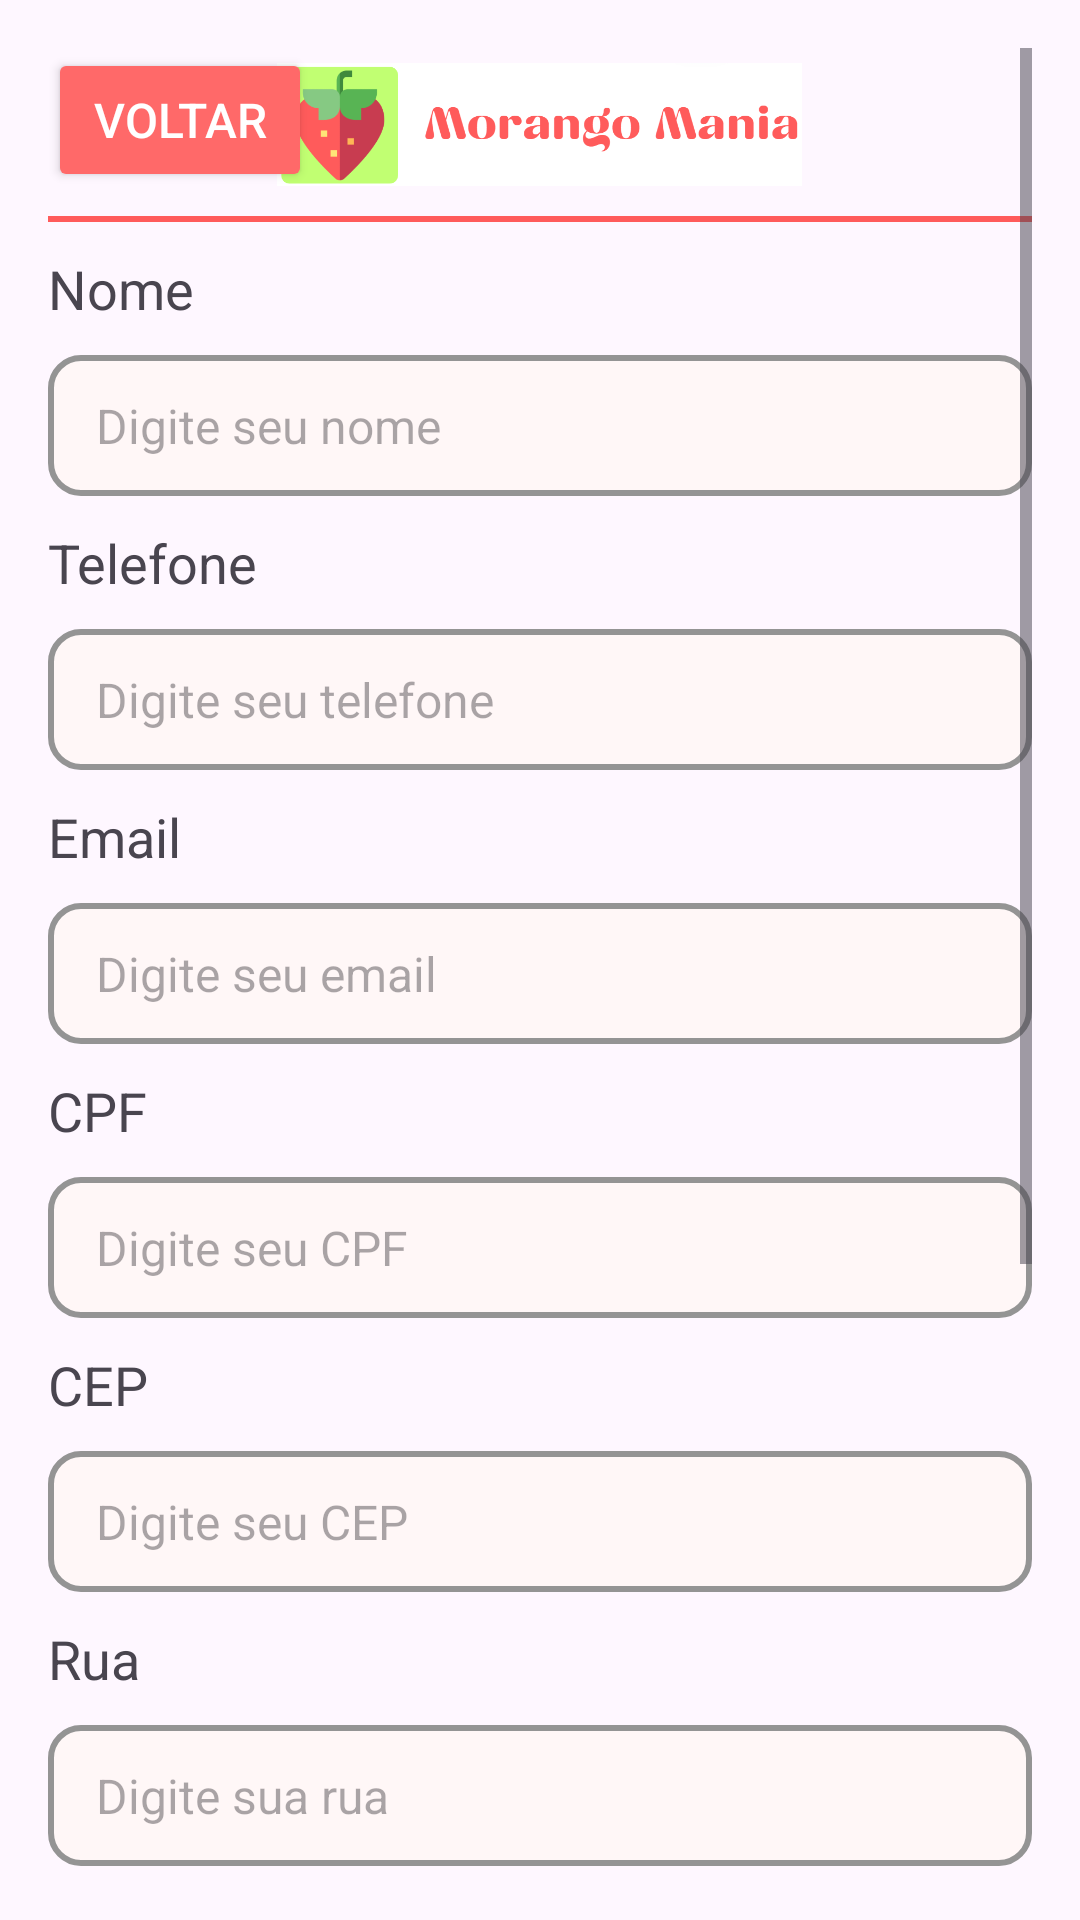

Layout XML and referenced resources for this Android screen:
<!-- AndroidManifest.xml: application theme Theme.Morangomania -->
<!-- res/layout/activity_user_profile.xml -->
<?xml version="1.0" encoding="utf-8"?>
<ScrollView
    xmlns:android="http://schemas.android.com/apk/res/android"
    android:layout_width="match_parent"
    android:layout_height="match_parent"
    android:padding="16dp">

    <RelativeLayout
        android:layout_width="match_parent"
        android:layout_height="wrap_content">

        
        <Button
            android:id="@+id/btnVoltarUsuario"
            android:layout_width="wrap_content"
            android:layout_height="wrap_content"
            android:text="Voltar"
            android:textSize="16sp"
            android:backgroundTint="#FF6969"
            android:textColor="#FFFFFF"
            android:layout_alignParentStart="true"/>

        
        <ImageView
            android:id="@+id/logoImageView"
            android:layout_width="197dp"
            android:layout_height="41dp"
            android:layout_centerHorizontal="true"
            android:layout_marginTop="5dp"
            android:src="@drawable/logo" />

        
        <View
            android:id="@+id/headerBorder"
            android:layout_width="match_parent"
            android:layout_height="2dp"
            android:layout_below="@id/logoImageView"
            android:layout_marginTop="10dp"
            android:background="#ff5b5b" />

        
        <TextView
            android:id="@+id/textViewName"
            android:layout_width="wrap_content"
            android:layout_height="wrap_content"
            android:layout_below="@id/headerBorder"
            android:layout_marginBottom="10dp"
            android:layout_marginTop="10dp"
            android:text="Nome"
            android:textSize="18sp" />

        <EditText
            android:id="@+id/editTextName"
            android:layout_width="match_parent"
            android:layout_height="47dp"
            android:background="@drawable/caixanome"
            android:paddingLeft="16dp"
            android:layout_below="@id/textViewName"
            android:hint="Digite seu nome"
            android:textSize="16sp" />

        <TextView
            android:id="@+id/textViewPhone"
            android:layout_width="wrap_content"
            android:layout_height="wrap_content"
            android:layout_below="@id/editTextName"
            android:layout_marginBottom="10dp"
            android:layout_marginTop="10dp"
            android:text="Telefone"
            android:textSize="18sp" />

        <EditText
            android:id="@+id/editTextPhone"
            android:layout_width="match_parent"
            android:layout_height="47dp"
            android:background="@drawable/caixanome"
            android:paddingLeft="16dp"
            android:layout_below="@id/textViewPhone"
            android:hint="Digite seu telefone"
            android:textSize="16sp"/>

        <TextView
            android:id="@+id/textViewEmail"
            android:layout_width="wrap_content"
            android:layout_height="wrap_content"
            android:layout_below="@id/editTextPhone"
            android:layout_marginBottom="10dp"
            android:layout_marginTop="10dp"
            android:text="Email"
            android:textSize="18sp" />

        <EditText
            android:id="@+id/editTextEmail"
            android:layout_width="match_parent"
            android:layout_height="47dp"
            android:background="@drawable/caixanome"
            android:paddingLeft="16dp"
            android:layout_below="@id/textViewEmail"
            android:hint="Digite seu email"
            android:textSize="16sp"/>

        <TextView
            android:id="@+id/textViewCpf"
            android:layout_width="wrap_content"
            android:layout_height="wrap_content"
            android:layout_below="@id/editTextEmail"
            android:layout_marginBottom="10dp"
            android:layout_marginTop="10dp"
            android:text="CPF"
            android:textSize="18sp" />

        <EditText
            android:id="@+id/editTextCpf"
            android:layout_width="match_parent"
            android:layout_height="47dp"
            android:background="@drawable/caixanome"
            android:paddingLeft="16dp"
            android:layout_below="@id/textViewCpf"
            android:hint="Digite seu CPF"
            android:textSize="16sp"/>

        <TextView
            android:id="@+id/textViewCep"
            android:layout_width="wrap_content"
            android:layout_height="wrap_content"
            android:layout_below="@id/editTextCpf"
            android:layout_marginBottom="10dp"
            android:layout_marginTop="10dp"
            android:text="CEP"
            android:textSize="18sp" />

        <EditText
            android:id="@+id/editTextCep"
            android:layout_width="match_parent"
            android:layout_height="47dp"
            android:background="@drawable/caixanome"
            android:paddingLeft="16dp"
            android:layout_below="@id/textViewCep"
            android:hint="Digite seu CEP"
            android:textSize="16sp"/>

        <TextView
            android:id="@+id/textViewStreet"
            android:layout_width="wrap_content"
            android:layout_height="wrap_content"
            android:layout_below="@id/editTextCep"
            android:layout_marginBottom="10dp"
            android:layout_marginTop="10dp"
            android:text="Rua"
            android:textSize="18sp" />

        <EditText
            android:id="@+id/editTextStreet"
            android:layout_width="match_parent"
            android:layout_height="47dp"
            android:background="@drawable/caixanome"
            android:paddingLeft="16dp"
            android:layout_below="@id/textViewStreet"
            android:hint="Digite sua rua"
            android:textSize="16sp"/>

        <TextView
            android:id="@+id/textViewNumber"
            android:layout_width="wrap_content"
            android:layout_height="wrap_content"
            android:layout_below="@id/editTextStreet"
            android:layout_marginBottom="10dp"
            android:layout_marginTop="10dp"
            android:text="Número"
            android:textSize="18sp" />

        <EditText
            android:id="@+id/editTextNumber"
            android:layout_width="match_parent"
            android:layout_height="47dp"
            android:background="@drawable/caixanome"
            android:paddingLeft="16dp"
            android:layout_below="@id/textViewNumber"
            android:hint="Digite seu número"
            android:textSize="16sp"/>

        <TextView
            android:id="@+id/textViewNeighborhood"
            android:layout_width="wrap_content"
            android:layout_height="wrap_content"
            android:layout_below="@id/editTextNumber"
            android:layout_marginBottom="10dp"
            android:layout_marginTop="10dp"
            android:text="Bairro"
            android:textSize="18sp" />

        <EditText
            android:id="@+id/editTextNeighborhood"
            android:layout_width="match_parent"
            android:layout_height="47dp"
            android:background="@drawable/caixanome"
            android:paddingLeft="16dp"
            android:layout_below="@id/textViewNeighborhood"
            android:hint="Digite seu bairro"
            android:textSize="16sp"/>

        <TextView
            android:id="@+id/textViewCity"
            android:layout_width="wrap_content"
            android:layout_height="wrap_content"
            android:layout_below="@id/editTextNeighborhood"
            android:layout_marginBottom="10dp"
            android:layout_marginTop="10dp"
            android:text="Cidade"
            android:textSize="18sp" />

        <EditText
            android:id="@+id/editTextCity"
            android:layout_width="match_parent"
            android:layout_height="47dp"
            android:background="@drawable/caixanome"
            android:paddingLeft="16dp"
            android:layout_below="@id/textViewCity"
            android:hint="Digite sua cidade"
            android:textSize="16sp"/>

        
        <Button
            android:id="@+id/buttonSave"
            android:layout_width="match_parent"
            android:layout_height="wrap_content"
            android:layout_below="@id/editTextCity"
            android:layout_marginTop="16dp"
            android:backgroundTint="#FF6969"
            android:text="Salvar"
            android:textSize="18sp" />
    </RelativeLayout>
</ScrollView>
<!-- resources referenced by this layout -->
<resources>
  <!-- drawable caixanome (drawable) -->
  <?xml version="1.0" encoding="utf-8"?>
  <selector xmlns:android="http://schemas.android.com/apk/res/android">
  
      <item>
          <shape android:shape="rectangle">
              <solid android:color="#FFF7F7"/>
              <corners android:radius="10dp"/>
              <stroke
                  android:width="2dp"
                  android:color="#949494"/>
          </shape>
      </item>
  </selector>
  <!-- drawable logo: png bitmap (drawable, 22044 bytes) -->
  <style name="Theme.Morangomania" parent="Base.Theme.Morangomania" />
  <style name="Base.Theme.Morangomania" parent="Theme.Material3.DayNight.NoActionBar">
          <item name="android:windowFullscreen">true</item>
          <item name="android:windowContentOverlay">@null</item>
      </style>
</resources>
